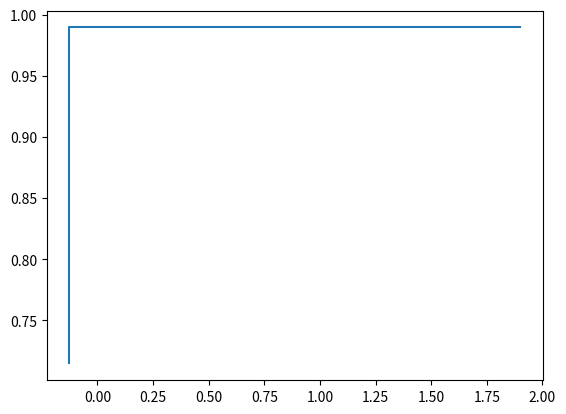

Write Python code to recreate this figure.
import numpy as np
from math import sqrt
import random
import copy
import matplotlib.pyplot as plt

def func(x):
    x1, x2 = x
    return (4 - 2.1 * x1**2 + x1**4 / 3) * x1**2 + x1 * x2 + (-4 + 4 * x2**2) * x2**2

def f_new(x, s, v):
    return func(x + s*v)

def gold_search(f, x, lower, upper, v, tol=1e-5):
    golden_ratio = (1 + sqrt(5)) / 2
    a, b = copy.deepcopy(lower), copy.deepcopy(upper)
    c = b - (b - a) / golden_ratio
    d = a + (b - a) / golden_ratio

    while abs(b - a) > tol:
        if f(x, c, v) < f(x, d, v):
            b = d
        else:
            a = c
        # We recompute both c and d here to avoid loss of precision which may lead to incorrect results or infinite loop
        c = b - (b - a) / golden_ratio
        d = a + (b - a) / golden_ratio

    return (b + a) / 2

def check_norm(v):
    L2_norm = (v**2).sum()
    if L2_norm > 1:
        v /= L2_norm
    return v

def euclid_dis(x, x_new):
    z1, z2 = x
    x1, x2 = x_new
    return sqrt((z1 - x1)**2 + (z2 - x2)**2)

def check_x(x):
    pass

def powell(f, x, lower, upper, tol=1e-5):
    n = len(x)
    f_table = np.zeros(n)
    s_table = np.zeros(n)
    # 方向向量 u = (v1,...vn)
    u = np.identity(n)
    # v1 = np.array((random.uniform(-1, 1), random.uniform(-1, 1)))
    # v2 = np.array((random.uniform(-1, 1), random.uniform(-1, 1)))
    # v1, v2 = check_norm(v1), check_norm(v2)
    # u[0], u[1] = v1, v2

    max_iter = 100

    # Save (x1, x2) each iteration for plot.
    x_list = []

    for iter in range(max_iter):
        x_list.append(x)
        x_old = x.copy()
        for i in range(n):
            v = u[i]    # 方向向量 u[i] = vi
            lower_new, upper_new = lower-x[i], upper-x[i]
            s = gold_search(f=f_new, x=x, lower=lower_new, upper=upper_new, v=v, tol=tol)
            s_table[i] = s
            x_new = x + s*v
            f_table[i] = f(x_new)

        v_new = x_new - x
        check_norm(v_new)
        min_idx = np.argmin(f_table)
        print(f'min_idx: {min_idx}')
        # if sqrt(((x_new-x)**2).sum()) < tol:
        #     return x_new, x_list

        if euclid_dis(x, x_new) < tol:
            return x_new, x_list

        x = x + s_table[min_idx]*u[min_idx]
        for j in range(0, n-1):
            u[j] = u[j+1]
        u[n-1] = v_new

    print("no convergence\n")

def plot_point(x_list):
    x1_list = [x[0] for x in x_list]
    x2_list = [x[1] for x in x_list]

    plt.plot(x1_list, x2_list)
    plt.show()

if __name__ == '__main__':

    x1_range, x2_range = (-2, 2), (-2, 2)
    lower, upper = -2, 2
    # Start point x = (x1, x2).
    x1, x2 = random.uniform(*x1_range), random.uniform(*x2_range)
    # x1, x2 = 0, -2

    print(f'start point(x1, x2) = ({x1}, {x2})\n')
    x_start = np.array((x1, x2))

    x_ans, x_list = powell(f=func, x=x_start, lower=lower, upper=upper, tol=1e-6)
    print(f"x: {x_ans} ans: {func(x_ans)}")
    plot_point(x_list)

